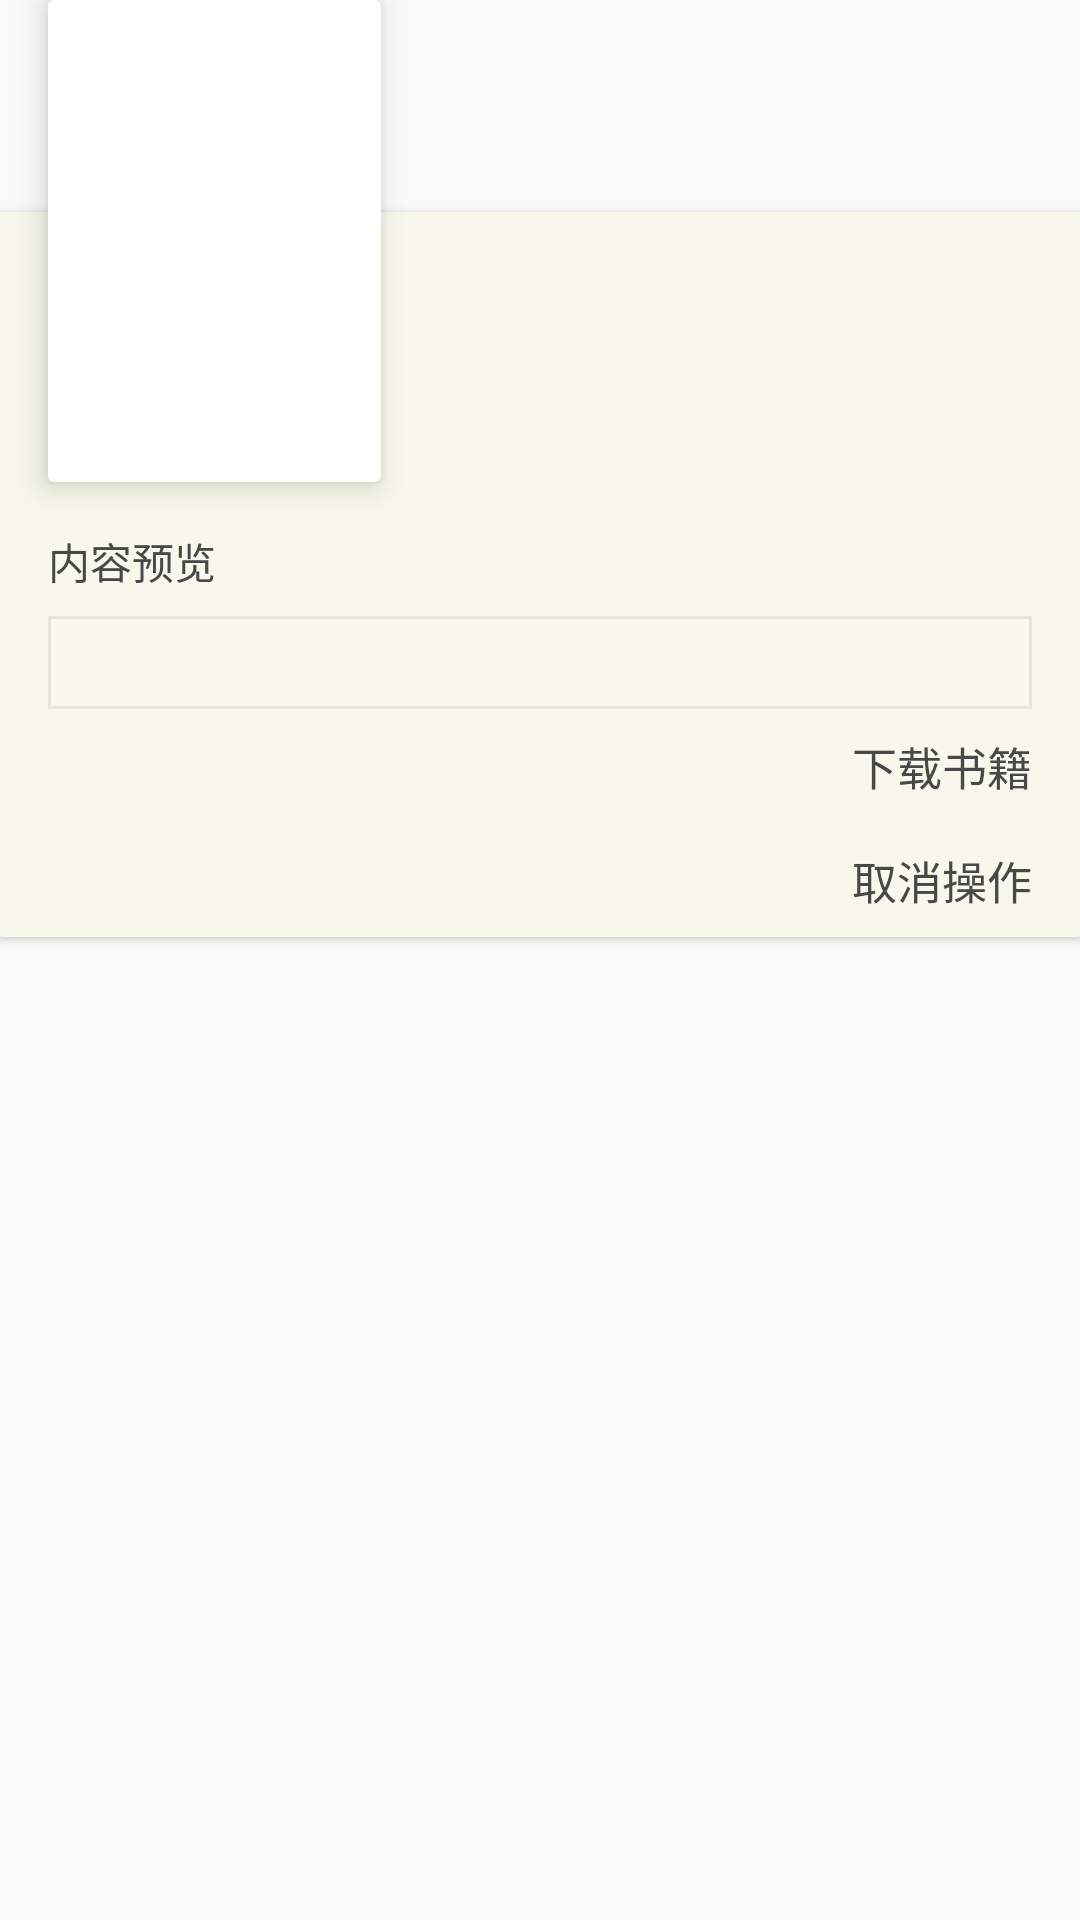

Layout XML and referenced resources for this Android screen:
<!-- AndroidManifest.xml: application theme AppTheme -->
<!-- res/layout/dialog_book_detail.xml -->
<?xml version="1.0" encoding="utf-8"?>
<RelativeLayout xmlns:android="http://schemas.android.com/apk/res/android"
                android:layout_width="match_parent"
                android:layout_height="match_parent"
                xmlns:app="http://schemas.android.com/apk/res-auto">
    <android.support.v7.widget.CardView
        android:id="@+id/cv"
        android:layout_width="wrap_content"
        android:layout_height="wrap_content"
        android:layout_marginStart="16dp"
        app:cardElevation="6dp"
        app:cardCornerRadius="2dp">
        <ImageView
            android:layout_centerInParent="true"
            android:id="@+id/book_image_view"
            android:layout_width="111dp"
            android:layout_height="160.5dp"
            android:scaleType="centerCrop"/>
    </android.support.v7.widget.CardView>

    <android.support.v7.widget.CardView
        android:layout_width="match_parent"
        android:layout_height="wrap_content"
        android:layout_marginTop="70.5dp"
        app:cardCornerRadius="1dp">
    <RelativeLayout
        android:layout_width="match_parent"
        android:layout_height="wrap_content"
        android:background="@color/bookPageBg">
        <LinearLayout
            android:id="@+id/ll"
            android:layout_marginLeft="16dp"
            android:layout_marginRight="16dp"
            android:layout_width="match_parent"
            android:layout_height="90dp"
            android:paddingStart="111dp"
            android:orientation="vertical"
            android:gravity="center">
            <TextView
                android:id="@+id/name_text_view"
                android:layout_width="wrap_content"
                android:layout_height="wrap_content"
                android:layout_marginTop="@dimen/text_margin"
                android:textColor="@color/bookTitleColor"/>
            <TextView
                android:id="@+id/author_text_view"
                android:layout_marginTop="@dimen/text_margin"
                android:layout_marginBottom="@dimen/text_margin"
                android:layout_width="wrap_content"
                android:layout_height="wrap_content"
                android:textColor="@color/bookTextColor"/>
        </LinearLayout>
        <LinearLayout
            android:layout_below="@id/ll"
            android:layout_width="match_parent"
            android:layout_height="wrap_content"
            android:orientation="vertical"
            android:layout_marginStart="16dp"
            android:layout_marginEnd="16dp"
            android:layout_marginTop="16dp">
            <TextView
                android:id="@+id/tv"
                android:layout_width="wrap_content"
                android:layout_height="wrap_content"
                android:textColor="@color/titleColor"
                android:text="@string/content"/>
            <TextView
                android:id="@+id/content"
                android:layout_width="match_parent"
                android:layout_height="wrap_content"
                android:layout_marginTop="@dimen/text_margin"
                android:lineSpacingMultiplier="1.4"
                android:letterSpacing="0.1"
                android:background="@drawable/content_bg"
                android:ellipsize="end"
                android:maxLines="5"/>
            <TextView
                android:id="@+id/down"
                android:paddingTop="8dp"
                android:paddingBottom="8dp"
                android:layout_width="match_parent"
                android:layout_height="wrap_content"
                android:gravity="end|center_vertical"
                android:textColor="@color/titleColor"
                android:clickable="true"
                android:textSize="15sp"
                android:background="?android:attr/selectableItemBackground"
                android:drawableEnd="@drawable/ic_action_right"
                android:text="@string/download_book"/>
            <TextView
                android:id="@+id/cancel"
                android:paddingTop="8dp"
                android:paddingBottom="8dp"
                android:layout_width="match_parent"
                android:layout_height="wrap_content"
                android:gravity="end|center_vertical"
                android:textColor="@color/titleColor"
                android:clickable="true"
                android:textSize="15sp"
                android:background="?android:attr/selectableItemBackground"
                android:drawableEnd="@drawable/ic_action_right"
                android:text="@string/cancel_action"/>
        </LinearLayout>
    </RelativeLayout>
    </android.support.v7.widget.CardView>



</RelativeLayout>
<!-- resources referenced by this layout -->
<resources>
  <color name="bookPageBg">#f7f8eb</color>
  <color name="bookTextColor">#787878</color>
  <color name="bookTitleColor">#222222</color>
  <color name="titleColor">#484848</color>
  <dimen name="text_margin">8dp</dimen>
  <!-- drawable content_bg (drawable) -->
  <?xml version="1.0" encoding="utf-8"?>
  <shape xmlns:android="http://schemas.android.com/apk/res/android">
      <stroke android:color="@color/strockColor"
              android:width="1dp"/>
      <padding android:bottom="6dp"
               android:top="6dp"
               android:right="6dp"
               android:left="6dp"/>
  </shape>
  <string name="cancel_action">取消操作</string>
  <string name="content">内容预览</string>
  <string name="download_book">下载书籍</string>
  <style name="AppTheme" parent="Theme.AppCompat.Light.NoActionBar">
          
          <item name="colorPrimary">@color/colorPrimary</item>
          <item name="colorPrimaryDark">@color/colorPrimaryDark</item>
          <item name="colorAccent">@color/colorAccent</item>
          <item name="android:windowTranslucentStatus">true</item>
      </style>
  <color name="strockColor">#e5e5db</color>
  <color name="colorPrimary">#ffffff</color>
  <color name="colorPrimaryDark">#000000</color>
  <color name="colorAccent">#435356</color>
</resources>
